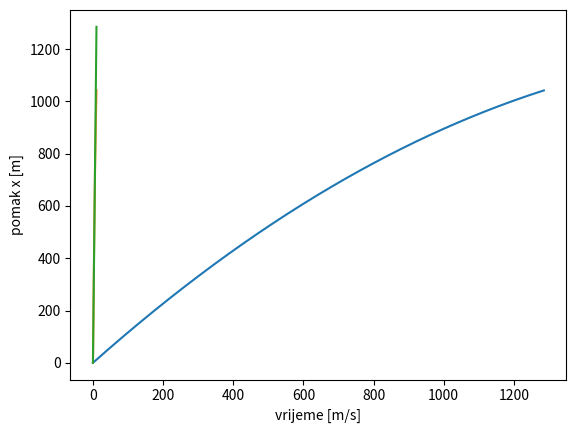

The matplotlib source for this figure:
import numpy as np
import matplotlib.pyplot as plt
def horizontalni_hitac(v0, kut, x0, y0, dt):
    v_x=list()
    v_x.append(np.cos(np.radians(kut))*v0)
    v_y=list()
    v_y.append(np.sin(np.radians(kut))*v0)
    x=list()
    x.append(x0)
    y=list()
    y.append(y0)
    a_y=list()
    a_y.append(-9.81)
    a_x=list()
    a_x.append(0)
    t=list()
    t.append(0)
    for i in np.arange(0, 10, dt):
        t.append(t[-1]+dt)
        x.append(x[-1]+v_x[-1]*dt)
        y.append(y[-1]+v_y[-1]*dt)
        v_x.append(v_x[-1]+a_x[-1]*dt)
        v_y.append(v_y[-1]+a_y[-1]*dt)
        a_y.append(-9.81)
        a_x.append(0)
    plt.plot(x, y)
    plt.xlabel("pomak x [m]")
    plt.ylabel("pomak y [m]")
    plt.show()
    plt.plot(t, y)
    plt.xlabel("vrijeme [m/s]")
    plt.ylabel("pomak y [m]")
    plt.show()
    plt.plot(t, x)
    plt.xlabel("vrijeme [m/s]")
    plt.ylabel("pomak x [m]")
    plt.show()


print(np.cos(np.radians(90)))   #nije nula, pa garf za kut 90 ispada krivo 
horizontalni_hitac(200, 50, 0, 0, 0.01)
